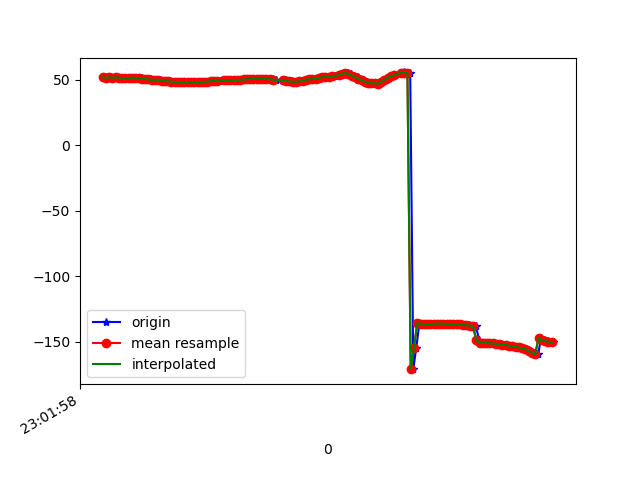

Source data for this figure (header and first rows):
1617836519102, 532162651815560, 52.176476, 28.347706, -20.690546
1617836519114, 532162671046330, 52.05, 28.61, -21.42
1617836519132, 532162690277100, 51.58, 28.43, -21.2
1617836519150, 532162709507870, 52.04, 29.37, -21.25
1617836519169, 532162728738640, 51.64, 29.18, -21.18
1617836519189, 532162747969410, 52.02, 29.86, -20.64
1617836519208, 532162767200180, 51.69, 29.49, -20.48
1617836519228, 532162786430950, 51.62, 29.39, -19.91
1617836519245, 532162805661720, 51.47, 29.09, -20.42
1617836519265, 532162824892490, 51.19, 28.62, -20.13
1617836519283, 532162844123260, 51.82, 29.31, -19.69
1617836519302, 532162863354030, 51.43, 28.72, -19.57
1617836519322, 532162882584800, 51.24, 28.53, -19.15
1617836519340, 532162901815570, 51.23, 28.68, -19.93
1617836519359, 532162921046340, 50.8, 28.24, -19.68
1617836519378, 532162940277110, 50.78, 28.36, -19.27
1617836519398, 532162959507880, 50.36, 28.08, -19.99
1617836519418, 532162978738650, 49.9, 27.76, -19.78
1617836519436, 532162997969420, 50.28, 28.64, -19.79
1617836519453, 532163017200190, 49.82, 28.5, -20.36
1617836519473, 532163036430960, 49.53, 28.57, -20.81
1617836519490, 532163055661730, 49.2, 28.48, -20.91
1617836519511, 532163074892500, 48.93, 28.38, -21.01
1617836519532, 532163094123270, 48.71, 28.26, -21.13
1617836519550, 532163113354040, 48.52, 28.18, -21.27
1617836519569, 532163132584810, 48.39, 28.12, -21.4
1617836519589, 532163151815580, 48.3, 28.05, -21.51
1617836519609, 532163171046350, 48.23, 27.92, -21.61
1617836519626, 532163190277120, 48.2, 27.79, -21.71
1617836519646, 532163209507890, 48.18, 27.68, -21.8
1617836519663, 532163228738660, 48.14, 27.59, -21.87
1617836519684, 532163247969430, 48.15, 27.6, -21.95
1617836519702, 532163267200200, 48.28, 27.7, -22.13
1617836519722, 532163286430970, 48.49, 27.76, -22.41
1617836519741, 532163305661740, 48.72, 27.64, -22.69
1617836519760, 532163324892510, 48.95, 27.38, -23
1617836519779, 532163344123280, 49.16, 27.09, -23.32
1617836519796, 532163363354050, 49.35, 26.9, -23.62
1617836519816, 532163382584820, 49.53, 26.85, -23.87
1617836519840, 532163401815590, 49.66, 26.89, -24
1617836519854, 532163421046360, 49.76, 27.04, -23.98
1617836519873, 532163440277130, 49.81, 27.27, -23.75
1617836519892, 532163459507900, 49.84, 27.55, -23.31
1617836519912, 532163478738670, 49.89, 27.87, -22.69
1617836519930, 532163497969440, 49.99, 28.15, -21.97
1617836519951, 532163517200210, 50.17, 28.39, -21.23
1617836519968, 532163536430980, 50.37, 28.57, -20.57
1617836519987, 532163555661750, 50.58, 28.67, -20.07
1617836520006, 532163574892520, 50.75, 28.69, -19.73
1617836520025, 532163594123290, 50.86, 28.62, -19.53
1617836520047, 532163613354060, 50.92, 28.5, -19.48
1617836520063, 532163632584830, 50.91, 28.36, -19.54
1617836520083, 532163651815600, 50.83, 28.23, -19.66
1617836520102, 532163671046370, 50.71, 28.09, -19.8
1617836520123, 532163690277140, 50.55, 27.93, -19.94
1617836520140, 532163709507910, 50.35, 27.78, -20.06
1617836520158, 532163728738680, 50.13, 27.63, -20.12
1617836520204, 532163747969450, 49.89, 27.49, -20.13
1617836520217, 532163767200220, 49.64, 27.37, -20.09
1617836520224, 532163786430990, 49.35, 27.18, -19.95
1617836520234, 532163805661760, 49.07, 26.83, -19.74
... 84 more rows
